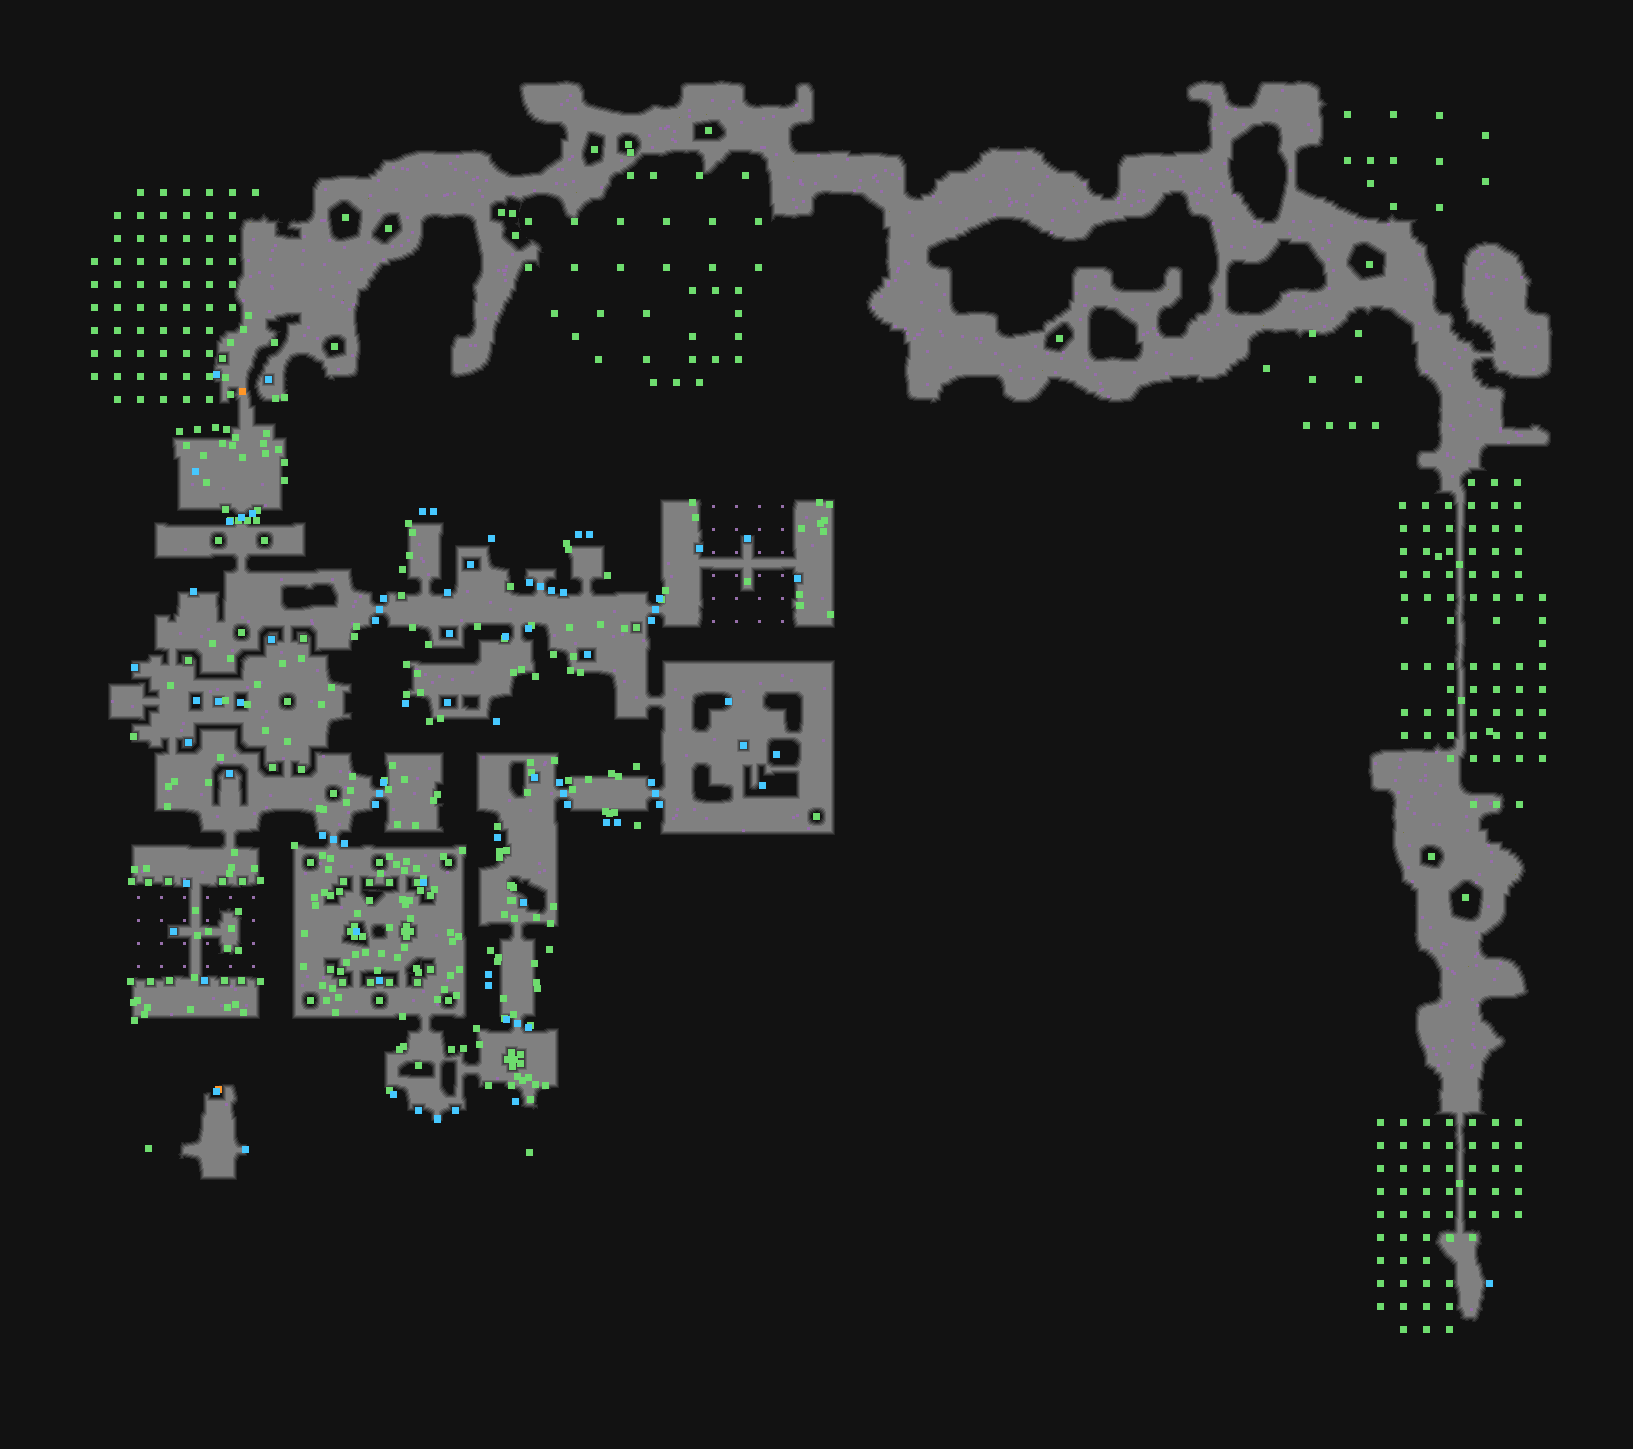

Data behind this chart, as committed beside it:
type	X	Y	rotation	z	height_step	origin	src	who
Metadata/MiscellaneousObjects/Waypoint	195	471	6.283	105.2	-13	tile	waypoint_v01_01.tdt	server
Metadata/Effects/Environment/waypoint/ne…	206	482	6.283	121.7	-15	tile	waypoint_v01_01.tdt	client
Metadata/MiscellaneousObjects/Lights/Inc…	252	513	0.0000	-190.2	24	tile	dungeon_entrance_thin_walltorch_v01_02.t…	server
Metadata/MiscellaneousObjects/Lights/Inc…	229	521	0.0000	-190.2	24	tile	dungeon_entrance_thin_walltorch_v01_02.t…	server
Metadata/MiscellaneousObjects/Lights/Inc…	422	511	1.571	-105.8	13	tile	dungeon_wall_straight_walltorch_v03_02.t…	server
Metadata/MiscellaneousObjects/Lights/Inc…	433	511	1.571	-104.2	13	tile	dungeon_wall_straight_walltorch_v03_02.t…	server
Metadata/MiscellaneousObjects/Doodad	218	540	3.142	-0.000	0	tile	dungeon_column_v01_01.tdt	client
Metadata/MiscellaneousObjects/Doodad	264	540	0.0000	-0.000	0	tile	dungeon_column_v01_01.tdt	client
Metadata/MiscellaneousObjects/Lights/Inc…	491	538	4.712	-174	22	tile	dungeon_wall_corner_convex_walltorch_v02…	server
Metadata/MiscellaneousObjects/Lights/Inc…	589	534	4.712	-105.8	13	tile	dungeon_wall_straight_walltorch_v03_02.t…	server
Metadata/MiscellaneousObjects/Lights/Inc…	578	534	4.712	-104.2	13	tile	dungeon_wall_straight_walltorch_v03_02.t…	server
Metadata/MiscellaneousObjects/Doodad	1459	564	4.712	70.39	-9	tile	forestcave_ropebridge_v01_01.tdt	client
Metadata/Chests/Sarcophagi/sarcophagus	470	564	4.712	0.000	0	tile	inca_sarcophagus_01.tdt	server
Metadata/MiscellaneousObjects/Lights/Inc…	540	586	6.283	-0.000	0	tile	dungeon_entrance_door_walltorch_v01_01.t…	server
Metadata/MiscellaneousObjects/Lights/Inc…	529	582	6.283	-189.5	24	tile	dungeon_entrance_door_walltorch_v01_01.t…	server
Metadata/MiscellaneousObjects/Lights/Inc…	551	590	6.283	-189.7	24	tile	dungeon_entrance_door_walltorch_v01_01.t…	server
Metadata/MiscellaneousObjects/Lights/Inc…	379	609	1.571	-0.000	0	tile	dungeon_entrance_door_walltorch_v01_01.t…	server
Metadata/MiscellaneousObjects/Lights/Inc…	383	598	1.571	-189.5	24	tile	dungeon_entrance_door_walltorch_v01_01.t…	server
Metadata/MiscellaneousObjects/Lights/Inc…	375	620	1.571	-189.7	24	tile	dungeon_entrance_door_walltorch_v01_01.t…	server
Metadata/MiscellaneousObjects/Lights/Inc…	655	609	4.712	-0.000	0	tile	dungeon_entrance_door_walltorch_v01_01.t…	server
Metadata/MiscellaneousObjects/Lights/Inc…	651	620	4.712	-189.5	24	tile	dungeon_entrance_door_walltorch_v01_01.t…	server
Metadata/MiscellaneousObjects/Lights/Inc…	659	598	4.712	-189.7	24	tile	dungeon_entrance_door_walltorch_v01_01.t…	server
Metadata/MiscellaneousObjects/Doodad	241	632	3.142	-0.000	0	tile	dungeon_column_v01_01.tdt	client
Metadata/Chests/Sarcophagi/sarcophagus	449	633	1.571	0.000	0	tile	inca_sarcophagus_01.tdt	server
Metadata/MiscellaneousObjects/Lights/Inc…	528	628	0.0000	-190.2	24	tile	dungeon_entrance_thin_walltorch_v01_02.t…	server
Metadata/MiscellaneousObjects/Lights/Inc…	505	636	0.0000	-190.2	24	tile	dungeon_entrance_thin_walltorch_v01_02.t…	server
Metadata/Chests/Sarcophagi/sarcophagus	587	654	1.571	0.000	0	tile	inca_sarcophagus_01.tdt	server
Metadata/MiscellaneousObjects/Doodad	1461	700	1.571	-179.6	22	tile	forestcave_ropebridge_v01_01.tdt	client
Metadata/Chests/Sarcophagi/sarcophagus	196	700	6.283	-125	15	tile	inca_sarcophagus_01.tdt	server
Metadata/Chests/Sarcophagi/sarcophagus	240	702	3.142	-125	15	tile	inca_sarcophagus_01.tdt	server
Metadata/MiscellaneousObjects/Doodad	287	701	1.571	-125	16	tile	dungeon_column_v01_01.tdt	client
Metadata/MiscellaneousObjects/Lights/Inc…	405	703	1.571	-174	22	tile	dungeon_wall_corner_convex_walltorch_v02…	server
Metadata/Chests/Sarcophagi/sarcophagus	447	702	4.712	0.000	0	tile	inca_sarcophagus_01.tdt	server
Metadata/MiscellaneousObjects/Lights/Inc…	728	701	6.283	-129.1	16	tile	dungeon_wall_thin_end_walltorch_v01_03.t…	server
Metadata/MiscellaneousObjects/Lights/Inc…	496	721	0.0000	-174	22	tile	dungeon_wall_corner_convex_walltorch_v02…	server
Metadata/MiscellaneousObjects/AreaTransi…	762	785	4.712	-185.4	23	tile	dungeon_stairs_up_v01_01.tdt	server
Metadata/MiscellaneousObjects/Lights/Inc…	776	754	4.712	-196.7	25	tile	dungeon_stairs_up_v01_01.tdt	server
Metadata/MiscellaneousObjects/Doodad	333	793	4.712	-0.000	0	tile	dungeon_column_v01_01.tdt	client
Metadata/MiscellaneousObjects/Lights/Inc…	379	793	4.712	-0.000	0	tile	dungeon_entrance_door_walltorch_v01_01.t…	server
Metadata/MiscellaneousObjects/Lights/Inc…	375	804	4.712	-189.5	24	tile	dungeon_entrance_door_walltorch_v01_01.t…	server
Metadata/MiscellaneousObjects/Lights/Inc…	383	782	4.712	-189.7	24	tile	dungeon_entrance_door_walltorch_v01_01.t…	server
Metadata/MiscellaneousObjects/Lights/Inc…	563	793	4.712	-0.000	0	tile	dungeon_entrance_door_walltorch_v01_01.t…	server
Metadata/MiscellaneousObjects/Lights/Inc…	559	782	4.712	-189.5	24	tile	dungeon_entrance_door_walltorch_v01_01.t…	server
Metadata/MiscellaneousObjects/Lights/Inc…	567	804	4.712	-189.7	24	tile	dungeon_entrance_door_walltorch_v01_01.t…	server
Metadata/MiscellaneousObjects/Lights/Inc…	655	793	4.712	-0.000	0	tile	dungeon_entrance_door_walltorch_v01_01.t…	server
Metadata/MiscellaneousObjects/Lights/Inc…	651	782	4.712	-189.5	24	tile	dungeon_entrance_door_walltorch_v01_01.t…	server
Metadata/MiscellaneousObjects/Lights/Inc…	659	804	4.712	-189.7	24	tile	dungeon_entrance_door_walltorch_v01_01.t…	server
Metadata/MiscellaneousObjects/Lights/Inc…	606	822	1.571	19.22	-2	tile	dungeon_wall_straight_walltorch_v03_02.t…	server
Metadata/MiscellaneousObjects/Lights/Inc…	617	822	1.571	20.77	-2	tile	dungeon_wall_straight_walltorch_v03_02.t…	server
Metadata/MiscellaneousObjects/Doodad	816	816	1.571	-0.000	0	tile	dungeon_column_v01_01.tdt	client
Metadata/MiscellaneousObjects/Lights/Inc…	333	839	6.283	-0.000	0	tile	dungeon_entrance_door_walltorch_v01_01.t…	server
Metadata/MiscellaneousObjects/Lights/Inc…	322	835	6.283	-189.5	24	tile	dungeon_entrance_door_walltorch_v01_01.t…	server
Metadata/MiscellaneousObjects/Lights/Inc…	344	843	6.283	-189.7	24	tile	dungeon_entrance_door_walltorch_v01_01.t…	server
Metadata/MiscellaneousObjects/Doodad	310	862	4.712	-0.000	0	tile	dungeon_column_v01_01.tdt	client
Metadata/MiscellaneousObjects/Doodad	379	862	4.712	-0.000	0	tile	dungeon_column_v01_01.tdt	client
Metadata/MiscellaneousObjects/Doodad	448	862	1.571	-0.000	0	tile	dungeon_column_v01_01.tdt	client
Metadata/MiscellaneousObjects/Lights/Inc…	488	974	3.142	-105.8	13	tile	dungeon_wall_straight_walltorch_v03_02.t…	server
Metadata/MiscellaneousObjects/Lights/Inc…	488	985	3.142	-104.2	13	tile	dungeon_wall_straight_walltorch_v03_02.t…	server
Metadata/MiscellaneousObjects/Doodad	310	1000	6.283	-0.000	0	tile	dungeon_column_v01_01.tdt	client
Metadata/MiscellaneousObjects/Doodad	379	1000	6.283	-0.000	0	tile	dungeon_column_v01_01.tdt	client
... 585 more rows
